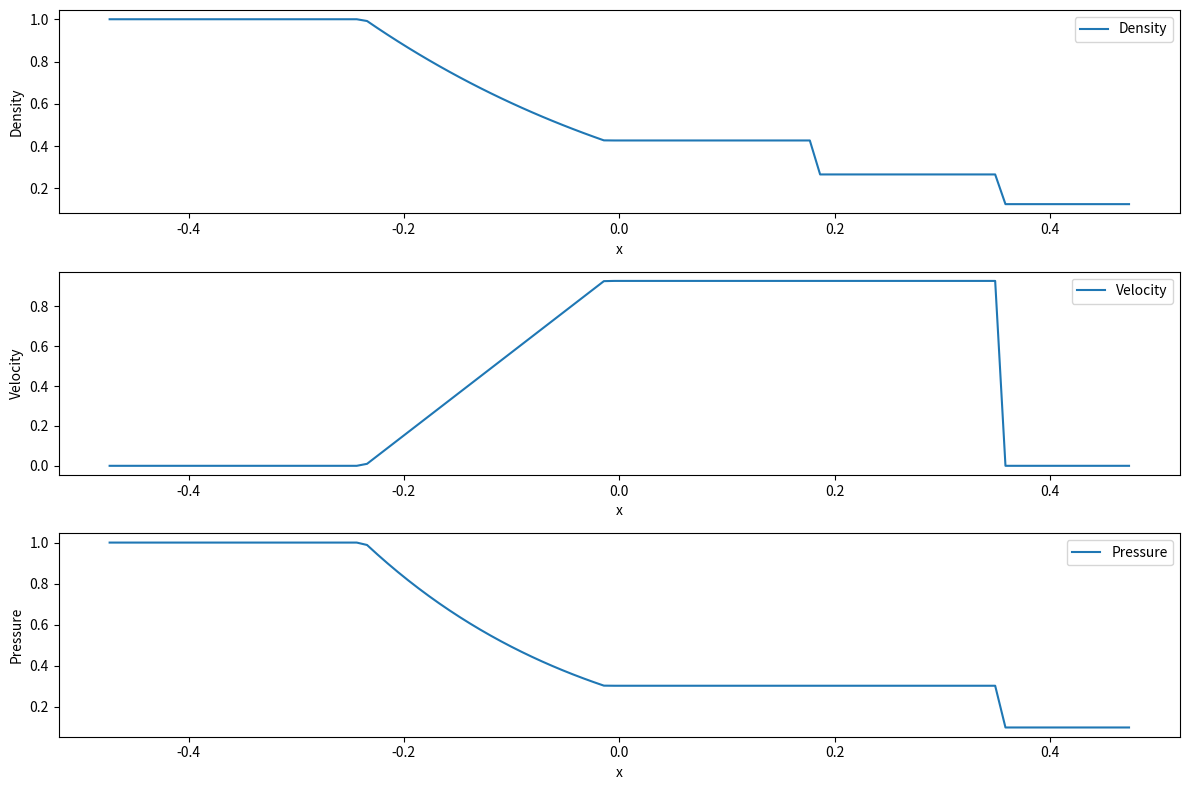

Recreate this plot in Python. (Note: this script raises an exception after producing the figure.)
import numpy as np
import matplotlib.pyplot as plt


def pressure_function(p, state, gamma):
    rho, v, p_k = state
    if p > p_k:  # 激波情况
        A = 2 / ((gamma + 1) * rho)
        B = (gamma - 1) / (gamma + 1) * p_k
        f = (p - p_k) * np.sqrt(A / (p + B))
        df = np.sqrt(A / (p + B)) * (1 - (p - p_k) / (2 * (p + B)))
    else:  # 稀疏波情况
        a = np.sqrt(gamma * p_k / rho)
        f = 2 * a / (gamma - 1) * ((p / p_k) ** ((gamma - 1) / (2 * gamma)) - 1)
        df = 1 / (rho * a) * (p / p_k) ** (- (gamma + 1) / (2 * gamma))
    return f, df


def initial_pressure_guess(state_left, state_right, gamma):
    _, _, p_left = state_left
    _, _, p_right = state_right
    return 0.5 * (p_left + p_right)


def solve_contact_discontinuity(state_left, state_right, gamma):
    v_left, v_right = state_left[1], state_right[1]
    delta_v = v_right - v_left

    max_iterations = 100
    tolerance = 1e-12
    pressure_old = initial_pressure_guess(state_left, state_right, gamma)

    for _ in range(max_iterations):
        f_left, df_left = pressure_function(pressure_old, state_left, gamma)
        f_right, df_right = pressure_function(pressure_old, state_right, gamma)

        pressure_new = pressure_old - (f_left + f_right + delta_v) / (df_left + df_right)
        pressure_new = max(pressure_new, tolerance)  # 防止负压力

        if 2 * abs(pressure_new - pressure_old) / (pressure_new + pressure_old) < tolerance:
            velocity = 0.5 * (v_left + v_right + f_right - f_left)
            return pressure_new, velocity

        pressure_old = pressure_new

    raise RuntimeError("Not converged after maximum iterations.")


def sample_solution(p_m, v_m, state_left, state_right, gamma, s):
    rho_left, v_left, p_left = state_left
    a_left = np.sqrt(gamma * p_left / rho_left)

    rho_right, v_right, p_right = state_right
    a_right = np.sqrt(gamma * p_right / rho_right)

    if s < v_m:  # 左侧区域
        if p_m < p_left:  # 左稀疏波
            s_left = v_left - a_left
            a_m_left = a_left * (p_m / p_left) ** ((gamma - 1) / (2 * gamma))
            s_m_left = v_m - a_m_left
            if s < s_left:
                return rho_left, v_left, p_left
            elif s < s_m_left:
                rho = rho_left * (2 / (gamma + 1) + (gamma - 1) / ((gamma + 1) * a_left) * (v_left - s)) ** (2 / (gamma - 1))
                v = 2 / (gamma + 1) * (a_left + (gamma - 1) / 2 * v_left + s)
                p = p_left * (2 / (gamma + 1) + (gamma - 1) / ((gamma + 1) * a_left) * (v_left - s)) ** (2 * gamma / (gamma - 1))
                return rho, v, p
            else:
                return rho_left * (p_m / p_left) ** (1 / gamma), v_m, p_m
        else:  # 左激波
            s_shock = v_left - a_left * np.sqrt((gamma + 1) * p_m / (2 * gamma * p_left) + (gamma - 1) / (2 * gamma))
            if s < s_shock:
                return rho_left, v_left, p_left
            else:
                rho = rho_left * (p_m / p_left + (gamma - 1) / (gamma + 1)) / ((gamma - 1) * p_m / ((gamma + 1) * p_left) + 1)
                return rho, v_m, p_m
    else:  # 右侧区域
        if p_m < p_right:  # 右稀疏波
            s_right = v_right + a_right
            a_m_right = a_right * (p_m / p_right) ** ((gamma - 1) / (2 * gamma))
            s_m_right = v_m + a_m_right
            if s > s_right:
                return rho_right, v_right, p_right
            elif s > s_m_right:
                rho = rho_right * (2 / (gamma + 1) - (gamma - 1) / ((gamma + 1) * a_right) * (v_right - s)) ** (2 / (gamma - 1))
                v = 2 / (gamma + 1) * (-a_right + (gamma - 1) / 2 * v_right + s)
                p = p_right * (2 / (gamma + 1) - (gamma - 1) / ((gamma + 1) * a_right) * (v_right - s)) ** (2 * gamma / (gamma - 1))
                return rho, v, p
            else:
                return rho_right * (p_m / p_right) ** (1 / gamma), v_m, p_m
        else:  # 右激波
            s_shock = v_right + a_right * np.sqrt((gamma + 1) * p_m / (2 * gamma * p_right) + (gamma - 1) / (2 * gamma))
            if s > s_shock:
                return rho_right, v_right, p_right
            else:
                rho = rho_right * (p_m / p_right + (gamma - 1) / (gamma + 1)) / ((gamma - 1) * p_m / ((gamma + 1) * p_right) + 1)
                return rho, v_m, p_m


def compute_domain(state_left, state_right, gamma, t):
    v_left, p_left = state_left[1], state_left[2]
    v_right, p_right = state_right[1], state_right[2]
    a_left = np.sqrt(gamma * p_left / state_left[0])
    a_right = np.sqrt(gamma * p_right / state_right[0])
    return 2.0 * max(abs(v_left) + a_left, abs(v_right) + a_right) * t


def draw_solution(state_left, state_right, gamma, t=0.2, num_points=100):
    L = compute_domain(state_left, state_right, gamma, t)
    x = np.linspace(-L, L, num=num_points)
    solution = np.empty((num_points, 3), dtype=float)

    p_m, v_m = solve_contact_discontinuity(state_left, state_right, gamma)

    for i in range(num_points):
        solution[i, :] = sample_solution(p_m, v_m, state_left, state_right, gamma, x[i] / t)

    np.savetxt('solution.csv', solution, delimiter=',')
    plt.figure(figsize=(12, 8))
    plt.subplot(3, 1, 1)
    plt.plot(x, solution[:, 0], label="Density")
    plt.xlabel("x")
    plt.ylabel("Density")
    plt.legend()

    plt.subplot(3, 1, 2)
    plt.plot(x, solution[:, 1], label="Velocity")
    plt.xlabel("x")
    plt.ylabel("Velocity")
    plt.legend()

    plt.subplot(3, 1, 3)
    plt.plot(x, solution[:, 2], label="Pressure")
    plt.xlabel("x")
    plt.ylabel("Pressure")
    plt.legend()

    plt.tight_layout()
    plt.savefig("./Computational_Fluid_Dynamics/photo/Sod/ExactSolve.png", dpi=300)
    plt.show()


if __name__ == "__main__":
    gamma = 1.4
    input_left = [1.0, 0.0, 1.0]
    input_right = [0.125, 0.0, 0.1]
    draw_solution(input_left, input_right, gamma)